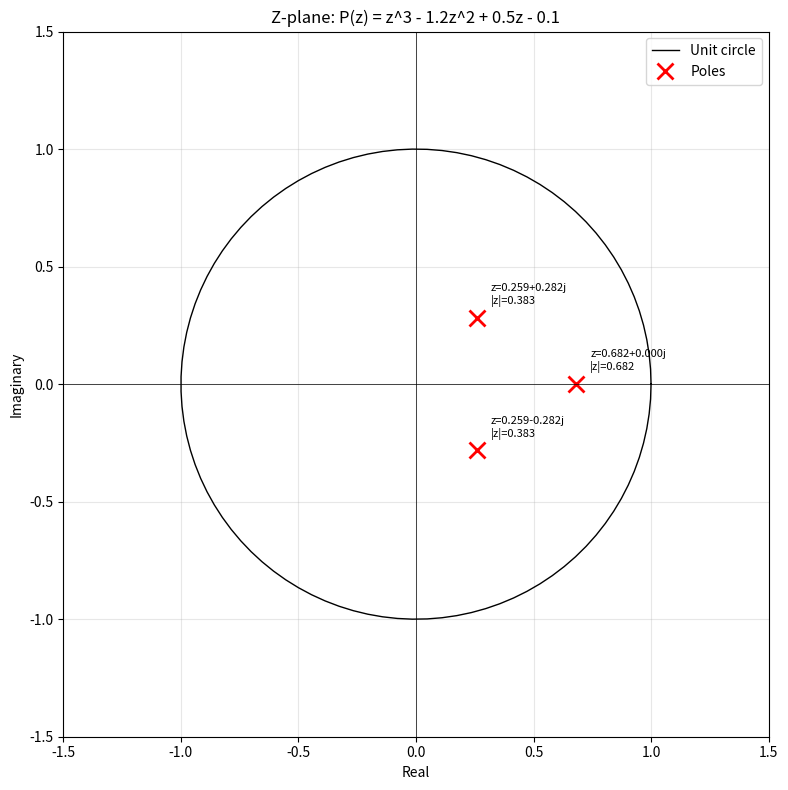

Write the Python code that produced this figure. (Note: this script raises an exception after producing the figure.)
"""
Exercises for Lesson 15: Digital Control Systems
Topic: Control_Theory
Solutions to practice problems from the lesson.
"""

import numpy as np
from scipy import signal
import matplotlib
matplotlib.use('Agg')
import matplotlib.pyplot as plt


def exercise_1():
    """
    Exercise 1: ZOH Discretization
    Gp(s) = 5/[s(s+5)], T = 0.1 s
    """
    T = 0.1

    print(f"Plant: Gp(s) = 5/[s(s+5)], T = {T} s")

    # Part 1: ZOH-equivalent discrete transfer function
    print(f"\nPart 1: ZOH-equivalent discretization")
    print(f"  Gp(s)/s = 5/[s^2(s+5)]")
    print(f"  Partial fractions: 5/[s^2(s+5)] = A/s + B/s^2 + C/(s+5)")
    print(f"  5 = A*s*(s+5) + B*(s+5) + C*s^2")
    print(f"  s=0: 5 = 5B => B = 1")
    print(f"  s=-5: 5 = 25C => C = 1/5")
    print(f"  s coefficient: 0 = 5A + B => A = -1/5")
    print()
    print(f"  Gp(s)/s = -1/(5s) + 1/s^2 + 1/(5(s+5))")
    print()

    # Z-transform of each term:
    # Z{-1/(5s)} at t=kT: -1/5 * z/(z-1)
    # Z{1/s^2} at t=kT: Tz/(z-1)^2
    # Z{1/(5(s+5))} at t=kT: z/(5(z-e^{-5T}))

    a = 5.0
    e_aT = np.exp(-a * T)

    print(f"  Z-transforms (t = kT):")
    print(f"  Z{{-1/(5s)}} = -z / [5(z-1)]")
    print(f"  Z{{1/s^2}} = {T}z / (z-1)^2")
    print(f"  Z{{1/(5(s+5))}} = z / [5(z-{e_aT:.6f})]")
    print()

    # Gd(z) = (1 - z^{-1}) * Z{Gp(s)/s}
    # Using scipy for exact computation
    sys_c = signal.TransferFunction([5], [1, 5, 0])
    sys_d = signal.cont2discrete((sys_c.num, sys_c.den), T, method='zoh')

    num_d, den_d = sys_d[0].flatten(), sys_d[1].flatten()
    print(f"  Gd(z) = ({np.round(num_d, 6)}) / ({np.round(den_d, 6)})")

    # Part 2: Discrete poles
    print(f"\nPart 2: Discrete poles")
    poles_d = np.roots(den_d)
    print(f"  Discrete poles: {np.round(poles_d, 6)}")

    # Continuous poles
    poles_c = np.array([0, -5])
    expected_d = np.exp(poles_c * T)
    print(f"  Continuous poles: {poles_c}")
    print(f"  Expected z = e^(sT): {np.round(expected_d, 6)}")
    print(f"  Match: {np.allclose(sorted(np.abs(poles_d)), sorted(np.abs(expected_d)), atol=1e-4)}")

    # Part 3: DC gain check
    print(f"\nPart 3: DC gain verification")
    # For step response: Gd(1) should approximate Gp(0) in terms of step behavior
    # Note: Gp(s) has a pole at s=0, so Gp(0) is infinite
    # For the step response: the steady-state output per unit step is related to
    # the plant gain. For Gp(s) = 5/[s(s+5)] = 1/[s(s/5+1)], the step response
    # is a ramp with slope = Gp_dc = 5/5 = 1 (velocity gain)
    Gd_at_1 = np.polyval(num_d, 1) / np.polyval(den_d, 1)
    print(f"  Gd(1) = {Gd_at_1:.6f}")
    print(f"  For type-1 system, Gd(z) has a pole at z=1")
    print(f"  The step response ramp rate: lim(z->1) (z-1)*Gd(z)")
    # (z-1)*Gd(z) at z=1: need to handle carefully
    # Kv_d = lim(z->1) (z-1)/T * Gd(z)  (discrete Kv)
    # For continuous: Kv = lim(s->0) s*Gp(s) = 5/5 = 1
    print(f"  Continuous Kv = 5/5 = 1")


def exercise_2():
    """
    Exercise 2: Digital PID
    Continuous PI: Gc(s) = 2(1 + 1/(0.5s)), T = 0.05 s
    """
    Kp = 2.0
    Ti = 0.5
    Ki = Kp / Ti  # = 4
    T = 0.05

    print(f"Continuous PI controller: Gc(s) = {Kp}(1 + 1/({Ti}s))")
    print(f"  Kp = {Kp}, Ti = {Ti}, Ki = Kp/Ti = {Ki}")
    print(f"  Gc(s) = {Kp}({Ti}s + 1)/({Ti}s) = ({Kp*Ti}s + {Kp})/({Ti}s)")
    print(f"  = (s + {Kp/Kp*Ti**(-1)}) * {Kp*Ti} / ({Ti}s)")
    print(f"  Sampling period T = {T} s")

    # Part 1: Tustin's method
    print(f"\nPart 1: Tustin's (bilinear) discretization")
    print(f"  Substitute s = (2/T)(z-1)/(z+1) = {2/T}(z-1)/(z+1)")

    # Gc(s) = (s + 4) / (0.5s) = 2(s+4)/s
    # = 2 + 8/s (parallel form)
    # Tustin: s -> 2/T * (z-1)/(z+1)
    # 2 + 8 * T/2 * (z+1)/(z-1)
    # = 2 + 4T * (z+1)/(z-1)
    # = 2 + 0.2 * (z+1)/(z-1)
    # = [2(z-1) + 0.2(z+1)] / (z-1)
    # = (2.2z - 1.8) / (z - 1)

    # Using scipy
    num_c = [Kp * Ti, Kp]  # Kp*Ti*s + Kp = s + 4 (times Kp*Ti... wait)
    # Gc(s) = Kp(Ti*s + 1)/(Ti*s) = (Kp*Ti*s + Kp) / (Ti*s)
    # = (1*s + 4) / (0.5*s)
    num_c_full = [1, 4]
    den_c_full = [0.5, 0]

    sys_c = signal.TransferFunction(num_c_full, den_c_full)
    sys_d = signal.cont2discrete((num_c_full, den_c_full), T, method='bilinear')
    num_d, den_d = sys_d[0].flatten(), sys_d[1].flatten()

    print(f"  Gc(z) = ({np.round(num_d, 6)}) / ({np.round(den_d, 6)})")

    # Manual calculation
    # Gc(s) = (s+4)/(0.5s) = 2(s+4)/s
    # s = 40(z-1)/(z+1)
    # Gc(z) = 2 * [40(z-1)/(z+1) + 4] / [40(z-1)/(z+1)]
    # = 2 * [40(z-1) + 4(z+1)] / [40(z-1)]
    # = 2 * [44z - 36] / [40(z-1)]
    # = (88z - 72) / (40z - 40)
    # = (2.2z - 1.8) / (z - 1)

    print(f"\n  Manual: Gc(z) = (2.2z - 1.8) / (z - 1)")

    # Part 2: Difference equation
    print(f"\nPart 2: Difference equation")
    print(f"  Gc(z) = U(z)/E(z) = (2.2z - 1.8) / (z - 1)")
    print(f"  (z - 1)U(z) = (2.2z - 1.8)E(z)")
    print(f"  u[k] - u[k-1] = 2.2*e[k] - 1.8*e[k-1]")
    print(f"  u[k] = u[k-1] + 2.2*e[k] - 1.8*e[k-1]")

    # Part 3: Velocity form comparison
    print(f"\nPart 3: Velocity form comparison")
    print(f"  Standard velocity form for PI:")
    print(f"  delta_u[k] = Kp*(e[k] - e[k-1]) + Ki*T*e[k]")
    print(f"             = {Kp}*(e[k] - e[k-1]) + {Ki}*{T}*e[k]")
    print(f"             = {Kp}*e[k] - {Kp}*e[k-1] + {Ki*T}*e[k]")
    print(f"             = ({Kp + Ki*T})*e[k] - {Kp}*e[k-1]")
    print(f"             = {Kp + Ki*T}*e[k] - {Kp}*e[k-1]")
    print(f"  u[k] = u[k-1] + {Kp + Ki*T}*e[k] - {Kp}*e[k-1]")
    print()
    print(f"  Tustin form:    u[k] = u[k-1] + 2.2*e[k] - 1.8*e[k-1]")
    print(f"  Velocity form:  u[k] = u[k-1] + {Kp+Ki*T}*e[k] - {Kp}*e[k-1]")
    print()
    print(f"  Slight difference due to Tustin vs rectangular integration.")
    print(f"  Tustin is more accurate (trapezoidal integration).")


def exercise_3():
    """
    Exercise 3: Stability Analysis
    P(z) = z^3 - 1.2z^2 + 0.5z - 0.1
    """
    coeffs = [1, -1.2, 0.5, -0.1]

    print(f"Characteristic polynomial: P(z) = z^3 - 1.2z^2 + 0.5z - 0.1")

    # Part 1: Jury test necessary conditions
    print(f"\nPart 1: Jury test necessary conditions")
    a_n = coeffs[0]   # = 1
    a_0 = coeffs[-1]  # = -0.1

    # Condition 1: P(1) > 0
    P_1 = sum(coeffs)
    print(f"  (a) P(1) = 1 - 1.2 + 0.5 - 0.1 = {P_1}")
    print(f"      P(1) > 0: {P_1 > 0}")

    # Condition 2: (-1)^n * P(-1) > 0
    P_neg1 = np.polyval(coeffs, -1)
    n = len(coeffs) - 1  # degree = 3
    cond2 = ((-1)**n) * P_neg1
    print(f"  (b) (-1)^3 * P(-1) = (-1) * {P_neg1} = {cond2}")
    print(f"      (-1)^n * P(-1) > 0: {cond2 > 0}")

    # Condition 3: |a_0| < a_n
    print(f"  (c) |a_0| < a_n: |{a_0}| < {a_n} => {abs(a_0)} < {a_n}: {abs(a_0) < a_n}")

    all_necessary = P_1 > 0 and cond2 > 0 and abs(a_0) < a_n
    print(f"\n  All necessary conditions satisfied: {all_necessary}")

    # Part 2: Determine stability
    print(f"\nPart 2: Stability determination")
    if all_necessary:
        print(f"  Necessary conditions passed. Proceeding with full Jury test...")
        # For degree 3, necessary conditions are also sufficient if they all pass
        # Actually for n=3, we need one more check in the Jury table
        # But we can just check the roots directly
        print(f"  For degree 3, we construct the Jury table:")
        print(f"  Row 1: {coeffs}")
        print(f"  Row 2: {coeffs[::-1]}")

        # Compute b_i = |a_0  a_{3-i}| = a_0*a_{3-i} - a_3*a_i (using determinant form)
        #               |a_3  a_i    |
        # Actually: b_k = a_0*a_{n-k} - a_n*a_k... this gets complex.
        # For n=3, the necessary conditions plus P(1)>0, (-1)^3 P(-1)>0, |a_0|<a_n
        # are sufficient. Let's verify with roots.
        print(f"  (For n=3, necessary conditions are sufficient)")
    else:
        print(f"  At least one necessary condition failed => UNSTABLE")

    # Part 3: Find actual roots
    print(f"\nPart 3: Actual roots")
    roots = np.roots(coeffs)
    print(f"  Roots: {np.round(roots, 6)}")

    for r in roots:
        inside = abs(r) < 1
        print(f"    z = {r:.6f}, |z| = {abs(r):.6f}, inside unit circle: {inside}")

    all_inside = all(abs(r) < 1 for r in roots)
    print(f"\n  All roots inside unit circle: {all_inside}")
    print(f"  System is {'STABLE' if all_inside else 'UNSTABLE'}")

    # Plot roots on z-plane
    fig, ax = plt.subplots(figsize=(8, 8))

    theta = np.linspace(0, 2*np.pi, 100)
    ax.plot(np.cos(theta), np.sin(theta), 'k-', linewidth=1, label='Unit circle')

    ax.plot(roots.real, roots.imag, 'rx', markersize=12, markeredgewidth=2, label='Poles')

    ax.axhline(y=0, color='k', linewidth=0.5)
    ax.axvline(x=0, color='k', linewidth=0.5)
    ax.set_xlabel('Real')
    ax.set_ylabel('Imaginary')
    ax.set_title('Z-plane: P(z) = z^3 - 1.2z^2 + 0.5z - 0.1')
    ax.legend()
    ax.grid(True, alpha=0.3)
    ax.set_aspect('equal')
    ax.set_xlim([-1.5, 1.5])
    ax.set_ylim([-1.5, 1.5])

    for r in roots:
        ax.annotate(f'z={r:.3f}\n|z|={abs(r):.3f}',
                    (r.real, r.imag), textcoords="offset points",
                    xytext=(10, 10), fontsize=8)

    plt.tight_layout()
    plt.savefig('/opt/projects/01_Personal/03_Study/exercises/Control_Theory/ex15_zplane.png',
                dpi=100)
    plt.close()
    print("  Z-plane plot saved to 'ex15_zplane.png'")


if __name__ == "__main__":
    print("=" * 60)
    print("=== Exercise 1: ZOH Discretization ===")
    print("=" * 60)
    exercise_1()

    print("\n" + "=" * 60)
    print("=== Exercise 2: Digital PID ===")
    print("=" * 60)
    exercise_2()

    print("\n" + "=" * 60)
    print("=== Exercise 3: Stability Analysis ===")
    print("=" * 60)
    exercise_3()

    print("\n\nAll exercises completed!")
